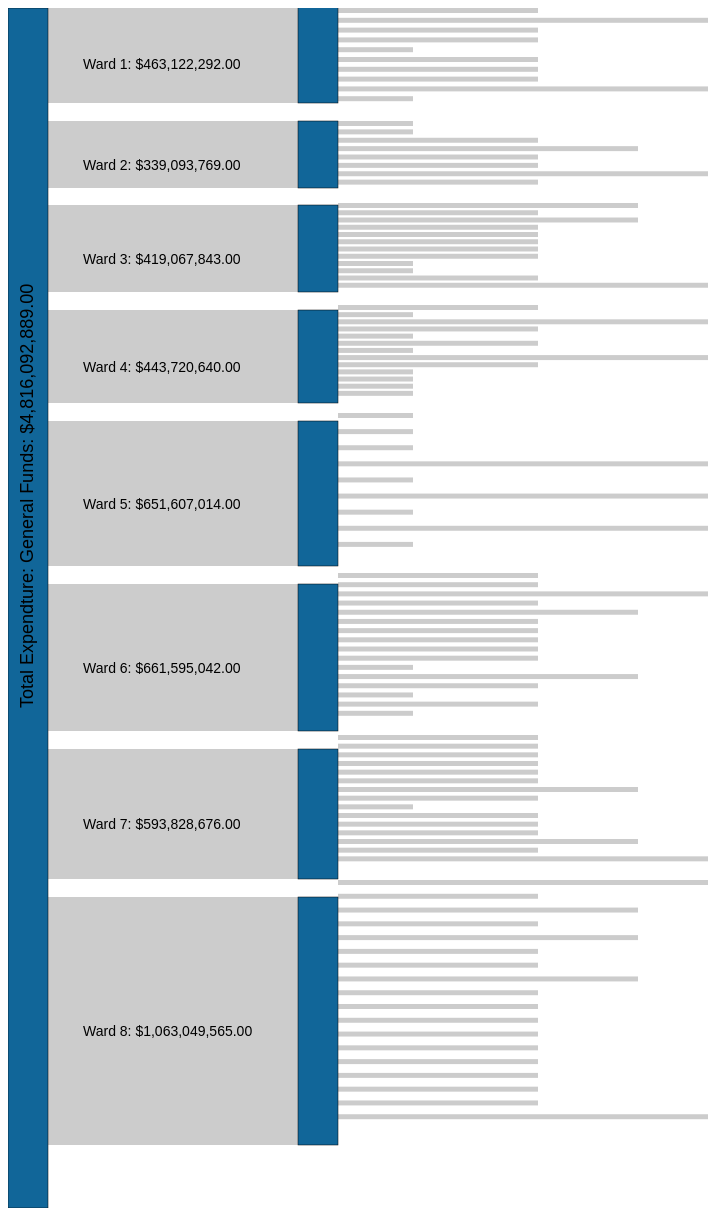
D3 v3 page, settled after 480 driven frames (8 s of simulated time); the page loaded 1 data file(s).


// ── script2.js
'use strict';

// UTILITY SELECTION FUNCTION
var $ = function(sel){return document.querySelector(sel);},
	 $$ = function(sel){return document.querySelectorAll(sel);},
  asMoney = d3.format('$,.2f'),
  asPercent = d3.format('%'),
  csvData,
  wardData,
  wards
  ;

// **************************************
// SVG SETUP
// **************************************

var sizes = {
		h: 1200,
		w: 700,
		p: 15,
		multiplier: 3
	},
	rectProperties = {
		width: 40,
		color: '#116699'
	},

	lineFor = {
		elementarySchool: 200,
		middleSchool: 300,
		highSchool: 400
	},
	pathColor = '#000', //"#f0f0f0",
	pathHoverColor = '#d0d0d0',

	rectsTowardsWardsProperties = {
		x: 15,
		width: 250 //185

	};

var svg = d3.select('#chart')
	.append('svg')
	.attr('height', sizes.h)
	.attr('width', sizes.w)
	.attr('class', 'svgChart')
	;

// **************************************
// AJAX CALL FOR CSV
// **************************************

d3.csv('DCPS-schools-types_onlyESMSHS.csv', function(data){
	
	// Data Accessors
	csvData = data;
	data.sort(function(a,b){return a.Ward - b.Ward;});
	wards = propogateAllWards();
	wardData = (function(){
		var data = [];
		for(var i = 1; i <= 8; i++){
			data.push(getExpenditureByWard(i));
		}
		return data;
	}());


	// **************************************
	// SCALES
	// **************************************
	
	var maxExpend = d3.max(csvData, function(d){ return d.FakeExpend; }),
		 minExpend = d3.min(csvData, function(d){ return d.FakeExpend; }),
		 toScale = d3.scale.linear().domain([minExpend, getTotalExpenditure()]).rangeRound([0, sizes.h]);


	// **************************************
	// BUILDING THE GRAPH
	// **************************************

	// Build total expenditure block
	var rect = svg.append('rect')
		.attr({
			class: 'genFundsRect',
			width: rectProperties.width,
			height: toScale(getTotalExpenditure()),
			fill: rectProperties.color
		});
	
	// Builds the rects/paths towards the ward blocks
	var rectsTowardsWards = svg.append('g').attr('id', 'rectsTowardsWards').selectAll('rect')
		.data(wardData)
		.enter()
		.append('rect')
		.attr({
			class:'rectsTowardsWards',
			wardNum: function(d,i){ return i + 1; }
		})
		.attr({
			width: rectsTowardsWardsProperties.width,
			height: function(d){ return toScale(d) - sizes.p; },
			fill: pathColor,
			x: function(d){ return getRightEdge($('.genFundsRect')) },
			y: function(d,i){ 
				return toScale(getSum(wardData, (i-1)) - getExpenditureByWard(0)); 
			} 
		})
		.append('title')
		.text(function(d, i){
			return 'Ward ' + (i+1) + ': ' + asMoney(d.FakeExpend);
		});


	// Builds the ward blocks
	var rectsForWards = svg.append('g').attr('class', 'wardRectangles').selectAll('rect')
		.data(wardData)
		.enter()
		.append('rect')
		.attr({
			class:'rectsForWards',
			id: function(d,i){ return 'wardNum' + (i + 1); }
		})
		.attr({
			width: rectProperties.width,
			height: function(d){ return toScale(d) - sizes.p; },
			fill: function(d, i){
					// var colorByWard = ['darkgreen', 'crimson', 'tomato', 
     //              'dodgerblue', 'steelblue', 'mediumorcid', 
     //              'rebeccapurple', 'forestgreen' ],

     //           ward = parseInt(i);
     //           return colorByWard[ward - 1];
     				return rectProperties.color;
				},
			x: function(d){ return getRightEdge($('.genFundsRect')) + getRightEdge($('.rectsTowardsWards')) } , // dummy figure
			y: function(d,i){ 
				return toScale(getSum(wardData, (i-1)) - getExpenditureByWard(0)); 
			} 
		});
	
	// Builds the lines for the individual schools	
	createIndividualSchoolLines();

	//****************************************************
	// TEXT ELEMENTS
	//****************************************************

	// Text to indicate the general funnds bar
	svg.append('g').attr('id', 'genFundsText')
		.append('text')
		.text(function(){
			return 'Total Expendture: General Funds: ' + asMoney(getTotalExpenditure());
		})
		.attr({
			transform: 'translate(-575,700) rotate(270)',
			y: function(){
				return (toScale(getTotalExpenditure())/2);
			}
		})
		.attr('font-size', '18')
		;



	// Text for .rectsTowardsWards
	// -- Adds the ward numbers with the amount of money going to them
	makeTextElement('wardText', wardData)
		.text(function(d,i){ 
		 	var str = 'Ward ' + (i+1) + ': \n' + asMoney(d);
		 	return str; 
		})
		.attr({
			x: function(d){ 
				return getRightEdge($('.genFundsRect')) + 35; 
			},
			y: function(d,i){ 
				return (toScale(getSum(wardData, (i-1)) 
					- getExpenditureByWard(0))) 
					+ sizes.p+(getSvgHeight($$('.rectsTowardsWards')[i])/2); 
			}
		})
		.attr('font-size', '14')
		;

//####################################################################################
//
//    UTILITY FUNCTIONS
//
//####################################################################################

	function makeTextElement(idName, dataset){
		var text = svg.append('g').attr('id', idName)
			.selectAll('text')
			.data(dataset)
			.enter()
			.append('text');
		return text;
	}

	function createIndividualSchoolLines(){
		var index = 0,
			 j = wards.length;

		for(; index<j; index++){

			svg.append('g').attr({
					id: function(){ return 'ward' + (index + 1) + 'Lines' },
					transform: function(d,i){
						var y = 0;
						for(var i = 0, j = index; i < j; i++){
							y -= (getHeight($('#wardNum' + (i+1))) - sizes.p);
						}

						return 'translate(0,' + y + ')';
					}
				})
				.selectAll('rect')
				.data(wards[index])
				.enter()
			.append('rect')
			.attr({
				class: 'wardLine',
				height: function(d){
					// var tempMin = d3.min(wards[index], function(d){ return d.FakeExpend; }),
					// 	 tempMax = d3.max(wards[index], function(d){ return d.FakeExpend; }),
					// 	 tempScale = d3.scale.linear().domain([tempMin, tempMax]).rangeRound([2, 8]);

					// //console.log(tempScale(d.FakeExpend));
					// return tempScale(d.FakeExpend);
					return 5;
				},
				width: function(d){
					if(d.SchoolType === 'ES'){ return lineFor.elementarySchool;} 
						else if(d.SchoolType === 'MS'){ return lineFor.middleSchool;} 
						else if(d.SchoolType === 'HS'){ return lineFor.highSchool; } 
						else { return 75; }
		        }
		   	// return 
		   	,
		      x: getRightEdge($('#wardNum1')) +
		      	getRightEdge($('.genFundsRect')) + 
		      	getRightEdge($('.rectsTowardsWards')),
		      y: function(d, i){     	
		      		var baseHeight = 0,
		      			h = getSvgHeight($('#wardNum' + (index+1))),
		      			individualSchool = (i * (h / wards[index].length));
		      		return baseHeight + individualSchool;
		      },
		      fill: pathColor
			})
			.append('title')
			.text(function(d){
				return d.School + ': ' + asMoney(d.FakeExpend);
			});
		}
	}

	function getWard(ward){
		var arr = [];
		for(var i=0, j=data.length; i < j; i++){
			if(csvData.Ward === +ward){
				arr.push(csvData.Ward);
			}
		}
		return arr;
	};

	
	function getSvgHeight(svg){
		try {
			return svg.height.animVal.value;
		}
		catch(err) {
			console.log('not svg');
		}

	}

	function getSum(arr, index){
	  if(index > arr.length){
		 return 'Second arg is out of range.';
	  } 
	  var i = 0,
			j = index + 1,
			sum = 0;
	  for(; i < j; i++){
		 sum += arr[i];
	  } 
	  return sum;
	}

	function getExpenditureByWard(ward){
	 var i = 0,
		  j = csvData.length,
		  wardTotal = 0,
		  enteredWard = parseInt(ward);

	 for(; i < j; i++){
		if(parseInt(csvData[i].Ward) === enteredWard){
		  wardTotal += parseInt(csvData[i].FakeExpend);
		}
	 }
	 return wardTotal;
	};

	// Returns the sum off all FakeExpends
	function getTotalExpenditure(){
		var totalExpenditures = 0,
			i = 0,
			j = data.length;
		for(; i < j; i++){
			totalExpenditures += parseInt(data[i].FakeExpend);
		}
		return totalExpenditures;
	}

	function getRightEdge(el){
	  var bounds =  el.getBoundingClientRect();
	  return bounds.right - bounds.left;
	}

	function getHeight(el){
	  var bounds =  el.getBoundingClientRect();
	  return bounds.top - bounds.bottom;
	}

	// Returns an array of an array of objects of the indicated ward
	// wards[ward-1][school]
	function propogateAllWards(){
		var allWards = [];
		
		// pushes all the wards(arrays) into one array
		for(var i=0, j=getNumWards(); i<j; i++){
			allWards.push(propogateWard(i+1));
		}

		// returns the number of total wards
		function getNumWards(){
			var len = 0,
				i = 0,
				j = data.length;
			for(; i<j; i++){
				if(+data[i].Ward > len){
					len = +data[i].Ward;
				}
			}
			return len;
		}

		// returns an array of objects of all appropiate schools of an indicated ward
		function propogateWard(ward){
			var arr = [],
				i = 0,
				j = data.length;

			for(; i<j; i++){
				if(+data[i].Ward === parseInt(ward)){
					arr.push(data[i]);
				}
			}
			return arr;
		}
		return allWards;
	}	
});




### data: DCPS-schools-types_onlyESMSHS.csv, 16980 bytes — head not shown